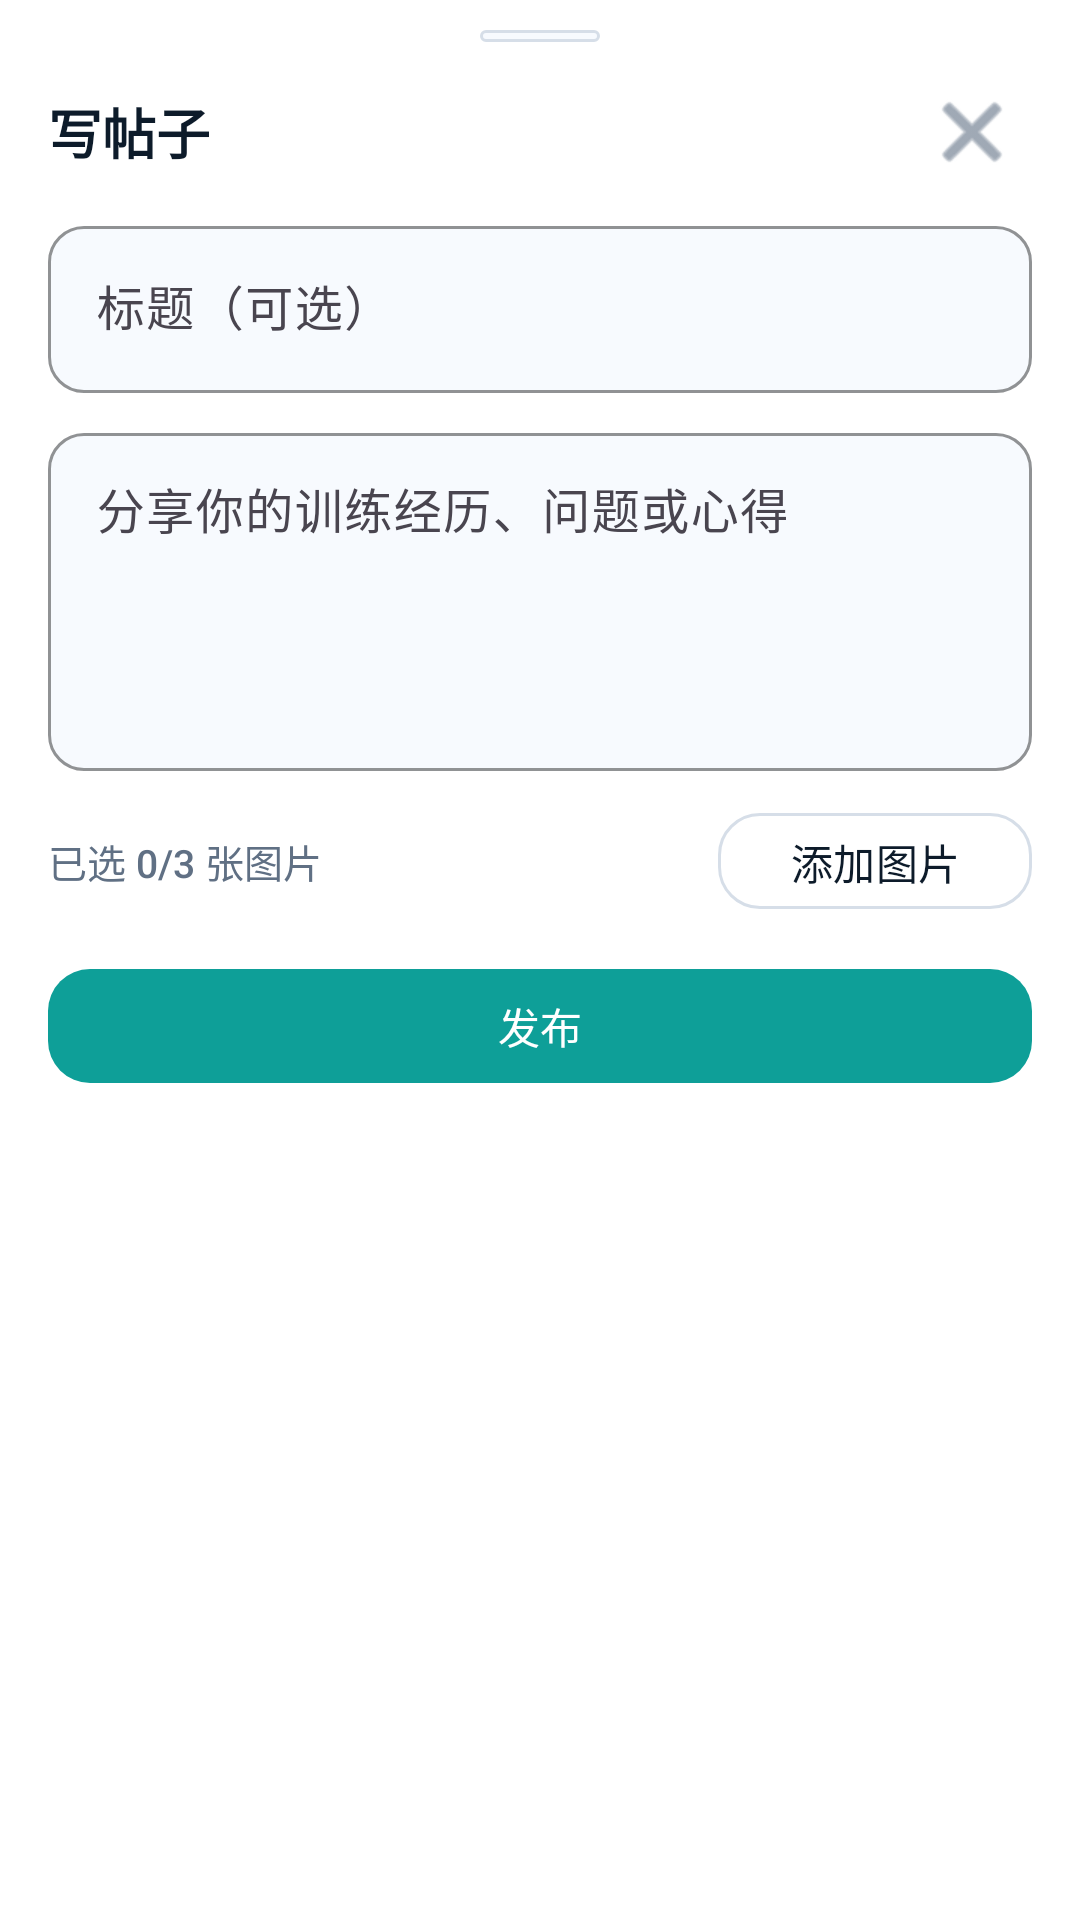

Android layout source for this screen:
<!-- AndroidManifest.xml: application theme Theme.ZhiLianEngine -->
<!-- res/layout/dialog_forum_compose_sheet.xml -->
<?xml version="1.0" encoding="utf-8"?>
<LinearLayout xmlns:android="http://schemas.android.com/apk/res/android"
    xmlns:app="http://schemas.android.com/apk/res-auto"
    android:layout_width="match_parent"
    android:layout_height="wrap_content"
    android:background="@color/mf_surface"
    android:orientation="vertical"
    android:paddingStart="16dp"
    android:paddingTop="10dp"
    android:paddingEnd="16dp"
    android:paddingBottom="16dp">

    <View
        android:layout_width="40dp"
        android:layout_height="4dp"
        android:layout_gravity="center_horizontal"
        android:background="@drawable/bg_surface_card" />

    <LinearLayout
        android:layout_width="match_parent"
        android:layout_height="wrap_content"
        android:layout_marginTop="10dp"
        android:gravity="center_vertical"
        android:orientation="horizontal">

        <TextView
            android:layout_width="0dp"
            android:layout_height="wrap_content"
            android:layout_weight="1"
            android:text="@string/forum_compose_title"
            android:textColor="@color/mf_on_surface"
            android:textSize="18sp"
            android:textStyle="bold" />

        <ImageButton
            android:id="@+id/btn_forum_sheet_close"
            android:layout_width="40dp"
            android:layout_height="40dp"
            android:background="?attr/selectableItemBackgroundBorderless"
            android:contentDescription="@string/forum_cancel"
            android:src="@android:drawable/ic_menu_close_clear_cancel"
            app:tint="@color/mf_muted" />
    </LinearLayout>

    <com.google.android.material.textfield.TextInputLayout
        android:layout_width="match_parent"
        android:layout_height="wrap_content"
        android:layout_marginTop="6dp"
        android:hint="@string/forum_title_hint"
        app:boxBackgroundColor="@color/mf_surface_alt"
        app:boxBackgroundMode="outline"
        app:boxCornerRadiusBottomEnd="12dp"
        app:boxCornerRadiusBottomStart="12dp"
        app:boxCornerRadiusTopEnd="12dp"
        app:boxCornerRadiusTopStart="12dp"
        app:boxStrokeColor="@color/mf_divider">

        <com.google.android.material.textfield.TextInputEditText
            android:id="@+id/et_forum_sheet_title"
            android:layout_width="match_parent"
            android:layout_height="wrap_content"
            android:inputType="textCapSentences"
            android:maxLines="1"
            android:textColor="@color/mf_on_surface"
            android:textColorHint="@color/mf_muted" />
    </com.google.android.material.textfield.TextInputLayout>

    <com.google.android.material.textfield.TextInputLayout
        android:layout_width="match_parent"
        android:layout_height="wrap_content"
        android:layout_marginTop="8dp"
        android:hint="@string/forum_content_hint"
        app:boxBackgroundColor="@color/mf_surface_alt"
        app:boxBackgroundMode="outline"
        app:boxCornerRadiusBottomEnd="12dp"
        app:boxCornerRadiusBottomStart="12dp"
        app:boxCornerRadiusTopEnd="12dp"
        app:boxCornerRadiusTopStart="12dp"
        app:boxStrokeColor="@color/mf_divider">

        <com.google.android.material.textfield.TextInputEditText
            android:id="@+id/et_forum_sheet_content"
            android:layout_width="match_parent"
            android:layout_height="wrap_content"
            android:gravity="top|start"
            android:inputType="textCapSentences|textMultiLine"
            android:maxLines="6"
            android:minLines="4"
            android:textColor="@color/mf_on_surface"
            android:textColorHint="@color/mf_muted" />
    </com.google.android.material.textfield.TextInputLayout>

    <LinearLayout
        android:layout_width="match_parent"
        android:layout_height="wrap_content"
        android:layout_marginTop="10dp"
        android:gravity="center_vertical"
        android:orientation="horizontal">

        <TextView
            android:id="@+id/tv_forum_compose_image_count"
            android:layout_width="0dp"
            android:layout_height="wrap_content"
            android:layout_weight="1"
            android:text="@string/forum_image_count_default"
            android:textColor="@color/mf_muted"
            android:textSize="13sp" />

        <com.google.android.material.button.MaterialButton
            android:id="@+id/btn_forum_compose_add_image"
            style="@style/Widget.ZhiLianEngine.Button.Ghost"
            android:layout_width="wrap_content"
            android:layout_height="40dp"
            android:minWidth="88dp"
            android:text="@string/forum_add_image" />
    </LinearLayout>

    <androidx.recyclerview.widget.RecyclerView
        android:id="@+id/rv_forum_compose_images"
        android:layout_width="match_parent"
        android:layout_height="96dp"
        android:layout_marginTop="8dp"
        android:clipToPadding="false"
        android:paddingEnd="4dp"
        android:visibility="gone"
        app:layoutManager="androidx.recyclerview.widget.LinearLayoutManager" />

    <com.google.android.material.button.MaterialButton
        android:id="@+id/btn_forum_sheet_publish"
        style="@style/Widget.ZhiLianEngine.Button.Primary"
        android:layout_width="match_parent"
        android:layout_height="46dp"
        android:layout_marginTop="12dp"
        android:text="@string/forum_publish" />

</LinearLayout>
<!-- resources referenced by this layout -->
<resources>
  <color name="mf_divider">#D6DEE8</color>
  <color name="mf_muted">#607084</color>
  <color name="mf_on_surface">#0D1B2A</color>
  <color name="mf_surface">#FFFFFF</color>
  <color name="mf_surface_alt">#F7FAFE</color>
  <!-- drawable bg_surface_card (drawable) -->
  <?xml version="1.0" encoding="utf-8"?>
  <shape xmlns:android="http://schemas.android.com/apk/res/android"
      android:shape="rectangle">
      <solid android:color="@color/mf_surface_alt" />
      <corners android:radius="14dp" />
      <stroke
          android:width="1dp"
          android:color="@color/mf_divider" />
  </shape>
  <string name="forum_add_image">添加图片</string>
  <string name="forum_cancel">取消</string>
  <string name="forum_compose_title">写帖子</string>
  <string name="forum_content_hint">分享你的训练经历、问题或心得</string>
  <string name="forum_image_count_default">已选 0/3 张图片</string>
  <string name="forum_publish">发布</string>
  <string name="forum_title_hint">标题（可选）</string>
  <style name="Widget.ZhiLianEngine.Button.Ghost" parent="Widget.Material3.Button.OutlinedButton">
          <item name="android:textColor">@color/mf_on_surface</item>
          <item name="backgroundTint">@color/mf_surface</item>
          <item name="strokeColor">@color/mf_divider</item>
          <item name="strokeWidth">1dp</item>
          <item name="cornerRadius">14dp</item>
      </style>
  <style name="Widget.ZhiLianEngine.Button.Primary" parent="Widget.Material3.Button">
          <item name="android:textColor">@android:color/white</item>
          <item name="backgroundTint">@color/mf_primary</item>
          <item name="cornerRadius">14dp</item>
      </style>
  <style name="Theme.ZhiLianEngine" parent="Theme.Material3.DayNight.NoActionBar">
          <item name="colorPrimary">@color/mf_primary</item>
          <item name="colorSecondary">@color/mf_secondary</item>
          <item name="android:statusBarColor">@color/mf_bg</item>
          <item name="android:navigationBarColor">@color/mf_bg</item>
          <item name="android:windowBackground">@color/mf_bg</item>
          <item name="android:textColorPrimary">@color/mf_on_surface</item>
          <item name="android:textColorSecondary">@color/mf_muted</item>
          <item name="android:fontFamily">sans-serif-medium</item>
      </style>
  <color name="mf_primary">#0E9F98</color>
  <color name="mf_secondary">#2563EB</color>
  <color name="mf_bg">#F3F6FA</color>
</resources>
